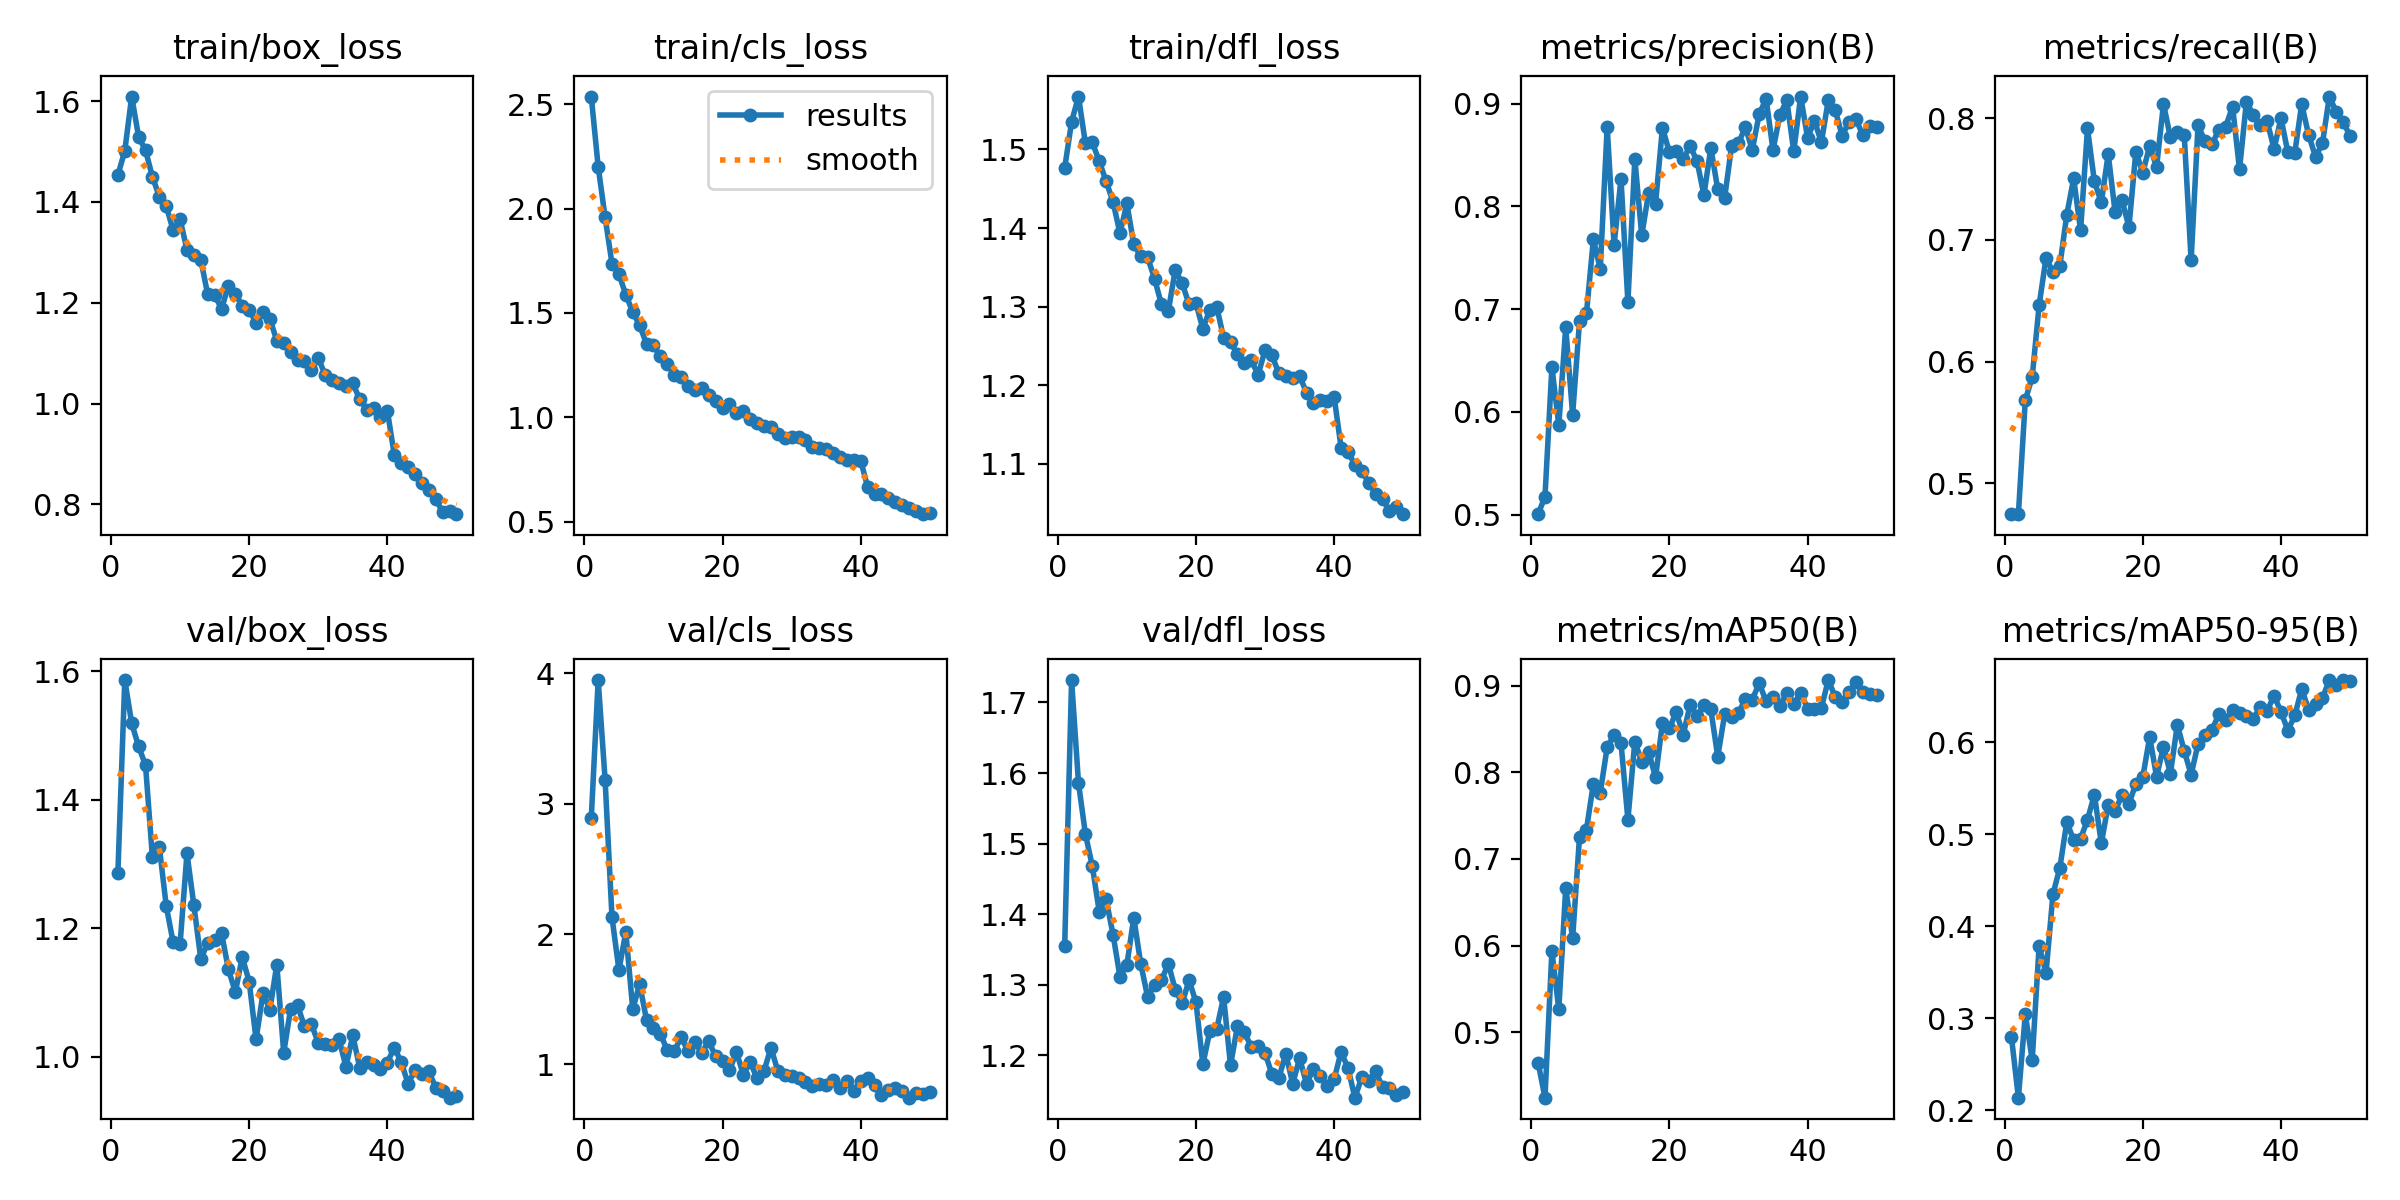

The file beside this chart, header and first rows:
epoch, time, train/box_loss, train/cls_loss, train/dfl_loss, metrics/precision(B), metrics/recall(B), metrics/mAP50(B), metrics/mAP50-95(B), val/box_loss, val/cls_loss, val/dfl_loss, lr/pg0, lr/pg1, lr/pg2
1, 561.8, 1.453, 2.537, 1.476, 0.5005, 0.4747, 0.465, 0.2793, 1.286, 2.891, 1.354, 0.0005513, 0.0005513, 0.0005513
2, 1115, 1.501, 2.2, 1.535, 0.5175, 0.4747, 0.4244, 0.2134, 1.586, 3.949, 1.732, 0.001085, 0.001085, 0.001085
3, 1761, 1.609, 1.959, 1.567, 0.6436, 0.5684, 0.5936, 0.3041, 1.519, 3.184, 1.586, 0.001597, 0.001597, 0.001597
4, 2250, 1.529, 1.736, 1.508, 0.5871, 0.5874, 0.5264, 0.2546, 1.483, 2.129, 1.514, 0.001568, 0.001568, 0.001568
5, 2722, 1.502, 1.686, 1.509, 0.6825, 0.6463, 0.6663, 0.3788, 1.454, 1.724, 1.468, 0.001535, 0.001535, 0.001535
6, 3118, 1.45, 1.587, 1.485, 0.5973, 0.6853, 0.6084, 0.3491, 1.31, 2.015, 1.404, 0.001502, 0.001502, 0.001502
7, 3501, 1.41, 1.504, 1.46, 0.6884, 0.6737, 0.7259, 0.4346, 1.326, 1.424, 1.421, 0.001469, 0.001469, 0.001469
8, 3871, 1.392, 1.441, 1.433, 0.6959, 0.679, 0.7339, 0.4636, 1.234, 1.615, 1.371, 0.001436, 0.001436, 0.001436
9, 4253, 1.344, 1.351, 1.393, 0.7678, 0.7206, 0.787, 0.513, 1.178, 1.341, 1.312, 0.001403, 0.001403, 0.001403
10, 4639, 1.366, 1.344, 1.431, 0.7391, 0.7505, 0.7766, 0.4938, 1.175, 1.282, 1.328, 0.00137, 0.00137, 0.00137
11, 5103, 1.305, 1.291, 1.379, 0.8774, 0.7079, 0.829, 0.4951, 1.317, 1.235, 1.395, 0.001337, 0.001337, 0.001337
12, 5561, 1.295, 1.255, 1.364, 0.7625, 0.7916, 0.843, 0.5158, 1.235, 1.108, 1.33, 0.001304, 0.001304, 0.001304
13, 6023, 1.285, 1.203, 1.363, 0.8267, 0.7481, 0.8341, 0.5431, 1.152, 1.102, 1.283, 0.001271, 0.001271, 0.001271
14, 6486, 1.216, 1.193, 1.336, 0.7068, 0.7308, 0.7453, 0.4902, 1.177, 1.208, 1.3, 0.001238, 0.001238, 0.001238
15, 6949, 1.216, 1.151, 1.303, 0.8462, 0.7705, 0.8355, 0.5317, 1.181, 1.104, 1.306, 0.001205, 0.001205, 0.001205
16, 7413, 1.187, 1.131, 1.295, 0.7718, 0.7228, 0.8123, 0.5254, 1.192, 1.169, 1.33, 0.001172, 0.001172, 0.001172
17, 7831, 1.234, 1.138, 1.347, 0.8131, 0.7327, 0.8239, 0.5425, 1.136, 1.091, 1.293, 0.001139, 0.001139, 0.001139
18, 8224, 1.218, 1.105, 1.33, 0.8026, 0.7105, 0.7942, 0.5332, 1.1, 1.177, 1.274, 0.001106, 0.001106, 0.001106
19, 8593, 1.194, 1.078, 1.303, 0.8766, 0.7726, 0.857, 0.5547, 1.155, 1.062, 1.306, 0.001073, 0.001073, 0.001073
20, 8964, 1.186, 1.045, 1.304, 0.8526, 0.7552, 0.8509, 0.5618, 1.117, 1.024, 1.276, 0.00104, 0.00104, 0.00104
21, 9336, 1.16, 1.063, 1.272, 0.8542, 0.7772, 0.8696, 0.6058, 1.027, 0.9536, 1.187, 0.001007, 0.001007, 0.001007
22, 9716, 1.181, 1.021, 1.296, 0.8461, 0.76, 0.8434, 0.5626, 1.099, 1.095, 1.234, 0.0009739, 0.0009739, 0.0009739
23, 10166, 1.168, 1.029, 1.3, 0.8586, 0.8118, 0.8775, 0.5954, 1.073, 0.9213, 1.237, 0.0009409, 0.0009409, 0.0009409
24, 10623, 1.124, 0.9897, 1.26, 0.8442, 0.7842, 0.8656, 0.566, 1.143, 1.019, 1.283, 0.0009078, 0.0009078, 0.0009078
25, 11084, 1.121, 0.9728, 1.255, 0.8109, 0.7884, 0.8773, 0.619, 1.006, 0.8924, 1.186, 0.0008748, 0.0008748, 0.0008748
26, 11542, 1.102, 0.9562, 1.239, 0.8569, 0.7863, 0.8727, 0.5908, 1.075, 0.9484, 1.242, 0.0008418, 0.0008418, 0.0008418
27, 11915, 1.086, 0.9535, 1.228, 0.8167, 0.6832, 0.818, 0.5647, 1.08, 1.129, 1.233, 0.0008088, 0.0008088, 0.0008088
28, 12289, 1.084, 0.9181, 1.232, 0.8083, 0.7943, 0.8668, 0.5982, 1.047, 0.9485, 1.212, 0.0007758, 0.0007758, 0.0007758
29, 12658, 1.066, 0.899, 1.213, 0.8585, 0.7811, 0.8633, 0.608, 1.051, 0.9213, 1.214, 0.0007428, 0.0007428, 0.0007428
30, 13032, 1.091, 0.906, 1.245, 0.8614, 0.7784, 0.8687, 0.6133, 1.021, 0.9121, 1.203, 0.0007098, 0.0007098, 0.0007098
31, 13403, 1.056, 0.9063, 1.238, 0.8773, 0.7905, 0.8845, 0.6303, 1.019, 0.8981, 1.173, 0.0006768, 0.0006768, 0.0006768
32, 13772, 1.047, 0.8891, 1.215, 0.8548, 0.7932, 0.884, 0.6245, 1.018, 0.8633, 1.168, 0.0006438, 0.0006438, 0.0006438
33, 14145, 1.041, 0.8563, 1.212, 0.8899, 0.8095, 0.9029, 0.6353, 1.027, 0.8334, 1.203, 0.0006108, 0.0006108, 0.0006108
34, 14604, 1.035, 0.8537, 1.209, 0.9046, 0.7579, 0.8819, 0.6318, 0.9844, 0.8495, 1.16, 0.0005778, 0.0005778, 0.0005778
35, 15070, 1.04, 0.8478, 1.212, 0.8547, 0.8137, 0.8865, 0.6281, 1.033, 0.8407, 1.196, 0.0005448, 0.0005448, 0.0005448
36, 15532, 1.009, 0.8277, 1.191, 0.8892, 0.8026, 0.8767, 0.6251, 0.9826, 0.8797, 1.16, 0.0005118, 0.0005118, 0.0005118
37, 15998, 0.9878, 0.8108, 1.177, 0.9031, 0.7947, 0.8918, 0.6385, 0.9914, 0.8225, 1.181, 0.0004788, 0.0004788, 0.0004788
38, 16457, 0.991, 0.7956, 1.181, 0.8536, 0.7975, 0.8784, 0.6344, 0.9873, 0.8717, 1.171, 0.0004458, 0.0004458, 0.0004458
39, 16918, 0.974, 0.7935, 1.18, 0.9069, 0.7747, 0.8919, 0.6507, 0.9808, 0.7984, 1.156, 0.0004127, 0.0004127, 0.0004127
40, 17379, 0.9859, 0.7906, 1.185, 0.8668, 0.8, 0.8736, 0.6333, 0.9906, 0.8761, 1.166, 0.0003797, 0.0003797, 0.0003797
41, 17830, 0.8981, 0.6656, 1.121, 0.8832, 0.772, 0.8734, 0.6128, 1.014, 0.8952, 1.205, 0.0003467, 0.0003467, 0.0003467
42, 18278, 0.8825, 0.6337, 1.115, 0.8624, 0.7716, 0.8746, 0.6293, 0.9915, 0.8426, 1.182, 0.0003137, 0.0003137, 0.0003137
43, 18666, 0.875, 0.6313, 1.099, 0.9033, 0.8116, 0.9065, 0.6578, 0.9576, 0.7621, 1.14, 0.0002807, 0.0002807, 0.0002807
44, 19080, 0.8593, 0.6113, 1.091, 0.8938, 0.7863, 0.8873, 0.6357, 0.9787, 0.8041, 1.169, 0.0002477, 0.0002477, 0.0002477
45, 19555, 0.8431, 0.5942, 1.075, 0.8688, 0.7684, 0.8807, 0.6422, 0.9725, 0.8186, 1.164, 0.0002147, 0.0002147, 0.0002147
46, 20007, 0.8286, 0.579, 1.062, 0.882, 0.7793, 0.8924, 0.6481, 0.9769, 0.7958, 1.178, 0.0001817, 0.0001817, 0.0001817
47, 20379, 0.8114, 0.5634, 1.055, 0.885, 0.8178, 0.9041, 0.6677, 0.9515, 0.7449, 1.155, 0.0001487, 0.0001487, 0.0001487
48, 20746, 0.7842, 0.5516, 1.04, 0.8692, 0.8053, 0.893, 0.6619, 0.9465, 0.778, 1.154, 0.0001157, 0.0001157, 0.0001157
49, 21235, 0.7864, 0.5356, 1.046, 0.8782, 0.7972, 0.8901, 0.6675, 0.9359, 0.7768, 1.143, 8.26832e-05, 8.26832e-05, 8.26832e-05
50, 21786, 0.7806, 0.5426, 1.036, 0.8768, 0.7853, 0.8889, 0.6668, 0.9392, 0.7872, 1.148, 4.96766e-05, 4.96766e-05, 4.96766e-05
